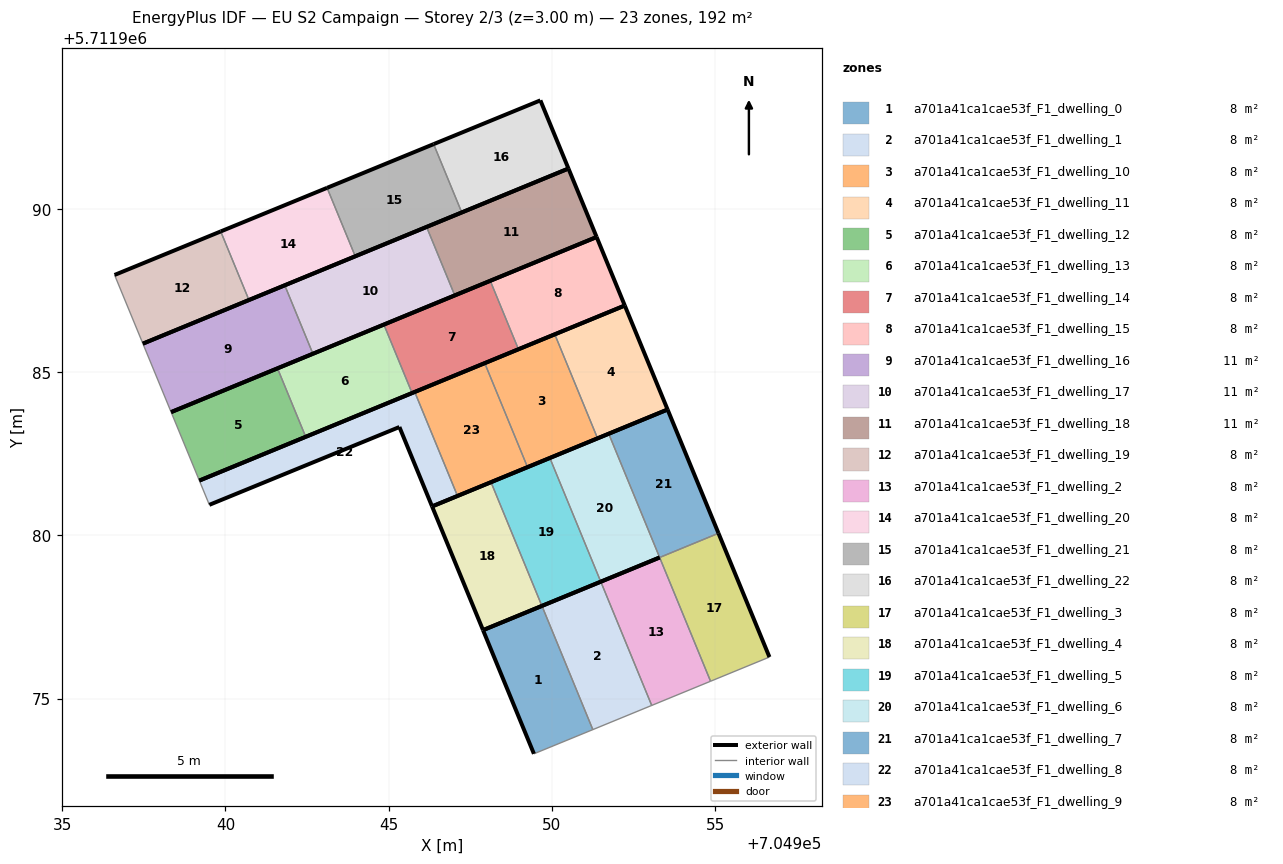
=== STOREY PLAN SPEC (per zone: floor XY polygon, exterior-wall plan segments, windows/doors) ===
zone 1: a701a41ca1cae53f_F1_dwelling_0  (8.0 m²)
  floor: (704951.26, 5711974.05) (704949.70, 5711977.84) (704947.89, 5711977.10) (704949.45, 5711973.31)
  exterior wall: (704949.45, 5711973.31) – (704947.89, 5711977.10)  [4.1 m]
  exterior wall: (704947.89, 5711977.10) – (704949.70, 5711977.84)  [2.0 m]
  interior walls: 2
zone 2: a701a41ca1cae53f_F1_dwelling_1  (8.0 m²)
  floor: (704953.06, 5711974.79) (704951.50, 5711978.58) (704949.70, 5711977.84) (704951.26, 5711974.05)
  exterior wall: (704949.70, 5711977.84) – (704951.50, 5711978.58)  [1.9 m]
  interior walls: 3
zone 3: a701a41ca1cae53f_F1_dwelling_10  (8.0 m²)
  floor: (704951.40, 5711982.98) (704950.09, 5711986.16) (704947.94, 5711985.28) (704949.26, 5711982.09)
  exterior wall: (704951.40, 5711982.98) – (704949.26, 5711982.09)  [2.3 m]
  exterior wall: (704947.94, 5711985.28) – (704950.09, 5711986.16)  [2.3 m]
  interior walls: 2
zone 4: a701a41ca1cae53f_F1_dwelling_11  (8.0 m²)
  floor: (704953.55, 5711983.86) (704952.23, 5711987.04) (704950.09, 5711986.16) (704951.40, 5711982.98)
  exterior wall: (704952.23, 5711987.04) – (704953.55, 5711983.86)  [3.4 m]
  exterior wall: (704953.55, 5711983.86) – (704951.40, 5711982.98)  [2.3 m]
  exterior wall: (704950.09, 5711986.16) – (704952.23, 5711987.04)  [2.3 m]
  interior walls: 1
zone 5: a701a41ca1cae53f_F1_dwelling_12  (8.0 m²)
  floor: (704942.46, 5711983.02) (704941.59, 5711985.12) (704938.34, 5711983.78) (704939.20, 5711981.68)
  exterior wall: (704942.46, 5711983.02) – (704939.20, 5711981.68)  [3.5 m]
  exterior wall: (704938.34, 5711983.78) – (704941.59, 5711985.12)  [3.5 m]
  interior walls: 2
zone 6: a701a41ca1cae53f_F1_dwelling_13  (8.0 m²)
  floor: (704945.72, 5711984.36) (704944.85, 5711986.46) (704941.59, 5711985.12) (704942.46, 5711983.02)
  exterior wall: (704945.72, 5711984.36) – (704942.46, 5711983.02)  [3.5 m]
  exterior wall: (704941.59, 5711985.12) – (704944.85, 5711986.46)  [3.5 m]
  interior walls: 2
zone 7: a701a41ca1cae53f_F1_dwelling_14  (8.0 m²)
  floor: (704948.98, 5711985.71) (704948.11, 5711987.80) (704944.85, 5711986.46) (704945.72, 5711984.36)
  exterior wall: (704948.98, 5711985.71) – (704945.72, 5711984.36)  [3.5 m]
  exterior wall: (704944.85, 5711986.46) – (704948.11, 5711987.80)  [3.5 m]
  interior walls: 2
zone 8: a701a41ca1cae53f_F1_dwelling_15  (8.0 m²)
  floor: (704952.23, 5711987.04) (704951.37, 5711989.14) (704948.11, 5711987.80) (704948.98, 5711985.71)
  exterior wall: (704951.37, 5711989.14) – (704952.23, 5711987.04)  [2.3 m]
  exterior wall: (704952.23, 5711987.04) – (704948.98, 5711985.71)  [3.5 m]
  exterior wall: (704948.11, 5711987.80) – (704951.37, 5711989.14)  [3.5 m]
  interior walls: 1
zone 9: a701a41ca1cae53f_F1_dwelling_16  (10.7 m²)
  floor: (704942.68, 5711985.57) (704941.82, 5711987.67) (704937.47, 5711985.88) (704938.34, 5711983.78)
  exterior wall: (704942.68, 5711985.57) – (704938.34, 5711983.78)  [4.7 m]
  exterior wall: (704937.47, 5711985.88) – (704941.82, 5711987.67)  [4.7 m]
  interior walls: 2
zone 10: a701a41ca1cae53f_F1_dwelling_17  (10.7 m²)
  floor: (704947.03, 5711987.36) (704946.16, 5711989.45) (704941.82, 5711987.67) (704942.68, 5711985.57)
  exterior wall: (704947.03, 5711987.36) – (704942.68, 5711985.57)  [4.7 m]
  exterior wall: (704941.82, 5711987.67) – (704946.16, 5711989.45)  [4.7 m]
  interior walls: 2
zone 11: a701a41ca1cae53f_F1_dwelling_18  (10.7 m²)
  floor: (704951.37, 5711989.14) (704950.51, 5711991.24) (704946.16, 5711989.45) (704947.03, 5711987.36)
  exterior wall: (704950.51, 5711991.24) – (704951.37, 5711989.14)  [2.3 m]
  exterior wall: (704951.37, 5711989.14) – (704947.03, 5711987.36)  [4.7 m]
  exterior wall: (704946.16, 5711989.45) – (704950.51, 5711991.24)  [4.7 m]
  interior walls: 1
zone 12: a701a41ca1cae53f_F1_dwelling_19  (8.0 m²)
  floor: (704940.72, 5711987.21) (704939.85, 5711989.32) (704936.60, 5711987.98) (704937.47, 5711985.88)
  exterior wall: (704940.72, 5711987.21) – (704937.47, 5711985.88)  [3.5 m]
  exterior wall: (704936.60, 5711987.98) – (704939.85, 5711989.32)  [3.5 m]
  interior walls: 2
zone 13: a701a41ca1cae53f_F1_dwelling_2  (8.0 m²)
  floor: (704954.86, 5711975.53) (704953.30, 5711979.33) (704951.50, 5711978.58) (704953.06, 5711974.79)
  exterior wall: (704951.50, 5711978.58) – (704953.30, 5711979.33)  [1.9 m]
  interior walls: 3
zone 14: a701a41ca1cae53f_F1_dwelling_20  (8.0 m²)
  floor: (704943.98, 5711988.55) (704943.11, 5711990.65) (704939.85, 5711989.32) (704940.72, 5711987.21)
  exterior wall: (704943.98, 5711988.55) – (704940.72, 5711987.21)  [3.5 m]
  exterior wall: (704939.85, 5711989.32) – (704943.11, 5711990.65)  [3.5 m]
  interior walls: 2
zone 15: a701a41ca1cae53f_F1_dwelling_21  (8.0 m²)
  floor: (704947.24, 5711989.90) (704946.38, 5711991.99) (704943.11, 5711990.65) (704943.98, 5711988.55)
  exterior wall: (704943.11, 5711990.65) – (704946.38, 5711991.99)  [3.5 m]
  exterior wall: (704947.24, 5711989.90) – (704943.98, 5711988.55)  [3.5 m]
  interior walls: 2
zone 16: a701a41ca1cae53f_F1_dwelling_22  (8.0 m²)
  floor: (704950.51, 5711991.24) (704949.65, 5711993.33) (704946.38, 5711991.99) (704947.24, 5711989.90)
  exterior wall: (704946.38, 5711991.99) – (704949.65, 5711993.33)  [3.5 m]
  exterior wall: (704949.65, 5711993.33) – (704950.51, 5711991.24)  [2.3 m]
  exterior wall: (704950.51, 5711991.24) – (704947.24, 5711989.90)  [3.5 m]
  interior walls: 1
zone 17: a701a41ca1cae53f_F1_dwelling_3  (8.0 m²)
  floor: (704956.67, 5711976.28) (704955.11, 5711980.07) (704953.30, 5711979.33) (704954.86, 5711975.53)
  exterior wall: (704955.11, 5711980.07) – (704956.67, 5711976.28)  [4.1 m]
  interior walls: 3
zone 18: a701a41ca1cae53f_F1_dwelling_4  (8.0 m²)
  floor: (704949.69, 5711977.84) (704948.14, 5711981.63) (704946.33, 5711980.89) (704947.89, 5711977.10)
  exterior wall: (704949.69, 5711977.84) – (704947.89, 5711977.10)  [1.9 m]
  exterior wall: (704947.89, 5711977.10) – (704946.33, 5711980.89)  [4.1 m]
  exterior wall: (704946.33, 5711980.89) – (704948.14, 5711981.63)  [2.0 m]
  interior walls: 1
zone 19: a701a41ca1cae53f_F1_dwelling_5  (8.0 m²)
  floor: (704951.50, 5711978.58) (704949.94, 5711982.38) (704948.14, 5711981.63) (704949.69, 5711977.84)
  exterior wall: (704951.50, 5711978.58) – (704949.69, 5711977.84)  [2.0 m]
  exterior wall: (704948.14, 5711981.63) – (704949.94, 5711982.38)  [1.9 m]
  interior walls: 2
zone 20: a701a41ca1cae53f_F1_dwelling_6  (8.0 m²)
  floor: (704953.30, 5711979.33) (704951.74, 5711983.12) (704949.94, 5711982.38) (704951.50, 5711978.58)
  exterior wall: (704953.30, 5711979.33) – (704951.50, 5711978.58)  [2.0 m]
  exterior wall: (704949.94, 5711982.38) – (704951.74, 5711983.12)  [2.0 m]
  interior walls: 2
zone 21: a701a41ca1cae53f_F1_dwelling_7  (8.0 m²)
  floor: (704955.11, 5711980.07) (704953.55, 5711983.86) (704951.74, 5711983.12) (704953.30, 5711979.33)
  exterior wall: (704953.55, 5711983.86) – (704955.11, 5711980.07)  [4.1 m]
  exterior wall: (704951.74, 5711983.12) – (704953.55, 5711983.86)  [1.9 m]
  interior walls: 2
zone 22: a701a41ca1cae53f_F1_dwelling_8  (8.0 m²)
  floor: (704947.11, 5711981.21) (704945.80, 5711984.40) (704939.20, 5711981.68) (704939.51, 5711980.94) (704945.33, 5711983.32) (704946.33, 5711980.89)
  exterior wall: (704939.20, 5711981.68) – (704945.80, 5711984.40)  [7.1 m]
  exterior wall: (704947.11, 5711981.21) – (704946.33, 5711980.89)  [0.8 m]
  exterior wall: (704946.33, 5711980.89) – (704945.33, 5711983.32)  [2.6 m]
  exterior wall: (704945.33, 5711983.32) – (704939.51, 5711980.94)  [6.3 m]
  interior walls: 2
zone 23: a701a41ca1cae53f_F1_dwelling_9  (8.0 m²)
  floor: (704949.26, 5711982.09) (704947.94, 5711985.28) (704945.80, 5711984.40) (704947.11, 5711981.21)
  exterior wall: (704949.26, 5711982.09) – (704947.11, 5711981.21)  [2.3 m]
  exterior wall: (704945.80, 5711984.40) – (704947.94, 5711985.28)  [2.3 m]
  interior walls: 2

=== DERIVED (storey summary) ===
Building: EU S2 Campaign
Storey: 2 of 3  (floor level z = 3.00 m)
Storey gross floor area: 191.9 m²
Zones on this storey: 23
  - a701a41ca1cae53f_F1_dwelling_0: floor 8.0 m²; exterior wall 6.0 m (18.1 m²); WWR 0.0%
  - a701a41ca1cae53f_F1_dwelling_1: floor 8.0 m²; exterior wall 1.9 m (5.8 m²); WWR 0.0%
  - a701a41ca1cae53f_F1_dwelling_10: floor 8.0 m²; exterior wall 4.6 m (13.9 m²); WWR 0.0%
  - a701a41ca1cae53f_F1_dwelling_11: floor 8.0 m²; exterior wall 8.1 m (24.3 m²); WWR 0.0%
  - a701a41ca1cae53f_F1_dwelling_12: floor 8.0 m²; exterior wall 7.0 m (21.1 m²); WWR 0.0%
  - a701a41ca1cae53f_F1_dwelling_13: floor 8.0 m²; exterior wall 7.0 m (21.1 m²); WWR 0.0%
  - a701a41ca1cae53f_F1_dwelling_14: floor 8.0 m²; exterior wall 7.0 m (21.1 m²); WWR 0.0%
  - a701a41ca1cae53f_F1_dwelling_15: floor 8.0 m²; exterior wall 9.3 m (27.9 m²); WWR 0.0%
  - a701a41ca1cae53f_F1_dwelling_16: floor 10.7 m²; exterior wall 9.4 m (28.2 m²); WWR 0.0%
  - a701a41ca1cae53f_F1_dwelling_17: floor 10.7 m²; exterior wall 9.4 m (28.2 m²); WWR 0.0%
  - a701a41ca1cae53f_F1_dwelling_18: floor 10.7 m²; exterior wall 11.7 m (35.0 m²); WWR 0.0%
  - a701a41ca1cae53f_F1_dwelling_19: floor 8.0 m²; exterior wall 7.0 m (21.1 m²); WWR 0.0%
  - a701a41ca1cae53f_F1_dwelling_2: floor 8.0 m²; exterior wall 1.9 m (5.8 m²); WWR 0.0%
  - a701a41ca1cae53f_F1_dwelling_20: floor 8.0 m²; exterior wall 7.0 m (21.1 m²); WWR 0.0%
  - a701a41ca1cae53f_F1_dwelling_21: floor 8.0 m²; exterior wall 7.1 m (21.2 m²); WWR 0.0%
  - a701a41ca1cae53f_F1_dwelling_22: floor 8.0 m²; exterior wall 9.3 m (28.0 m²); WWR 0.0%
  - a701a41ca1cae53f_F1_dwelling_3: floor 8.0 m²; exterior wall 4.1 m (12.3 m²); WWR 0.0%
  - a701a41ca1cae53f_F1_dwelling_4: floor 8.0 m²; exterior wall 8.0 m (24.0 m²); WWR 0.0%
  - a701a41ca1cae53f_F1_dwelling_5: floor 8.0 m²; exterior wall 3.9 m (11.7 m²); WWR 0.0%
  - a701a41ca1cae53f_F1_dwelling_6: floor 8.0 m²; exterior wall 3.9 m (11.7 m²); WWR 0.0%
  - a701a41ca1cae53f_F1_dwelling_7: floor 8.0 m²; exterior wall 6.0 m (18.1 m²); WWR 0.0%
  - a701a41ca1cae53f_F1_dwelling_8: floor 8.0 m²; exterior wall 16.9 m (50.7 m²); WWR 0.0%
  - a701a41ca1cae53f_F1_dwelling_9: floor 8.0 m²; exterior wall 4.6 m (13.9 m²); WWR 0.0%
Zone adjacency (shared interzone walls):
  - a701a41ca1cae53f_F1_dwelling_0 ↔ a701a41ca1cae53f_F1_dwelling_1
  - a701a41ca1cae53f_F1_dwelling_1 ↔ a701a41ca1cae53f_F1_dwelling_2
  - a701a41ca1cae53f_F1_dwelling_10 ↔ a701a41ca1cae53f_F1_dwelling_11
  - a701a41ca1cae53f_F1_dwelling_10 ↔ a701a41ca1cae53f_F1_dwelling_9
  - a701a41ca1cae53f_F1_dwelling_12 ↔ a701a41ca1cae53f_F1_dwelling_13
  - a701a41ca1cae53f_F1_dwelling_13 ↔ a701a41ca1cae53f_F1_dwelling_14
  - a701a41ca1cae53f_F1_dwelling_14 ↔ a701a41ca1cae53f_F1_dwelling_15
  - a701a41ca1cae53f_F1_dwelling_16 ↔ a701a41ca1cae53f_F1_dwelling_17
  - a701a41ca1cae53f_F1_dwelling_17 ↔ a701a41ca1cae53f_F1_dwelling_18
  - a701a41ca1cae53f_F1_dwelling_19 ↔ a701a41ca1cae53f_F1_dwelling_20
  - a701a41ca1cae53f_F1_dwelling_2 ↔ a701a41ca1cae53f_F1_dwelling_3
  - a701a41ca1cae53f_F1_dwelling_20 ↔ a701a41ca1cae53f_F1_dwelling_21
  - a701a41ca1cae53f_F1_dwelling_21 ↔ a701a41ca1cae53f_F1_dwelling_22
  - a701a41ca1cae53f_F1_dwelling_3 ↔ a701a41ca1cae53f_F1_dwelling_7
  - a701a41ca1cae53f_F1_dwelling_4 ↔ a701a41ca1cae53f_F1_dwelling_5
  - a701a41ca1cae53f_F1_dwelling_5 ↔ a701a41ca1cae53f_F1_dwelling_6
  - a701a41ca1cae53f_F1_dwelling_6 ↔ a701a41ca1cae53f_F1_dwelling_7
  - a701a41ca1cae53f_F1_dwelling_8 ↔ a701a41ca1cae53f_F1_dwelling_9